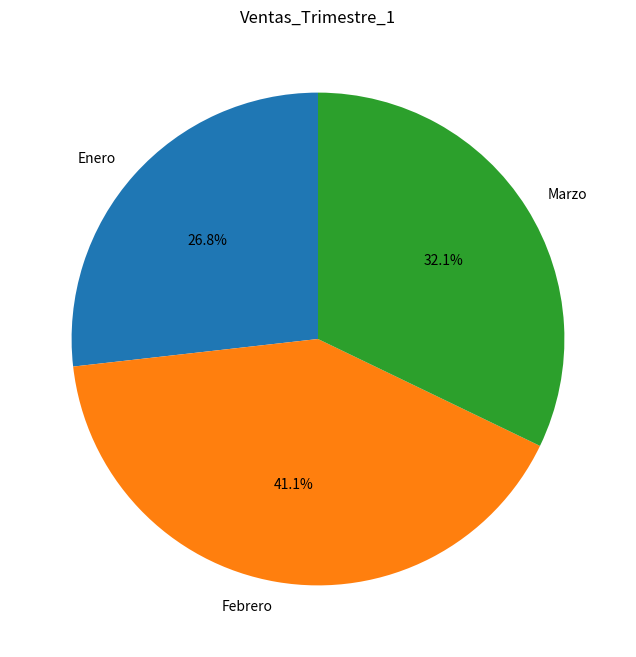

Recreate this plot in Python. (Note: this script raises an exception after producing the figure.)
# Ejercicio 05.
# Escribir una función que reciba una serie de Pandas con el número de ventas de un
# producto durante los meses de un trimestre y un título, y cree un diagrama de
# sectores con las ventas en formato PNG con el título dado. El diagrama debe
# guardarse en un fichero con el formato PNG y el título dado.

import matplotlib.pyplot as plt
import pandas as pd
import os

def ejercicio_05(ventas_s, titulo):
    print(f"\n--- Ejercicio 05: Diagrama de Sectores ({titulo}) ---")
    plt.figure(figsize=(8, 8))
    plt.pie(ventas_s, labels=ventas_s.index, autopct='%1.1f%%', startangle=90)
    plt.title(titulo)
    
    # Obtener la ruta del directorio actual donde se encuentra el script
    directorio_actual = os.path.dirname(os.path.abspath(__file__))
    ruta_guardado = os.path.join(directorio_actual, f"{titulo}.png")
    
    plt.savefig(ruta_guardado)
    print(f"Gráfico guardado como '{ruta_guardado}'")
    plt.show()

# Ejemplo de uso
ventas_trimestre = pd.Series([1500, 2300, 1800], index=['Enero', 'Febrero', 'Marzo'])
ejercicio_05(ventas_trimestre, "Ventas_Trimestre_1")